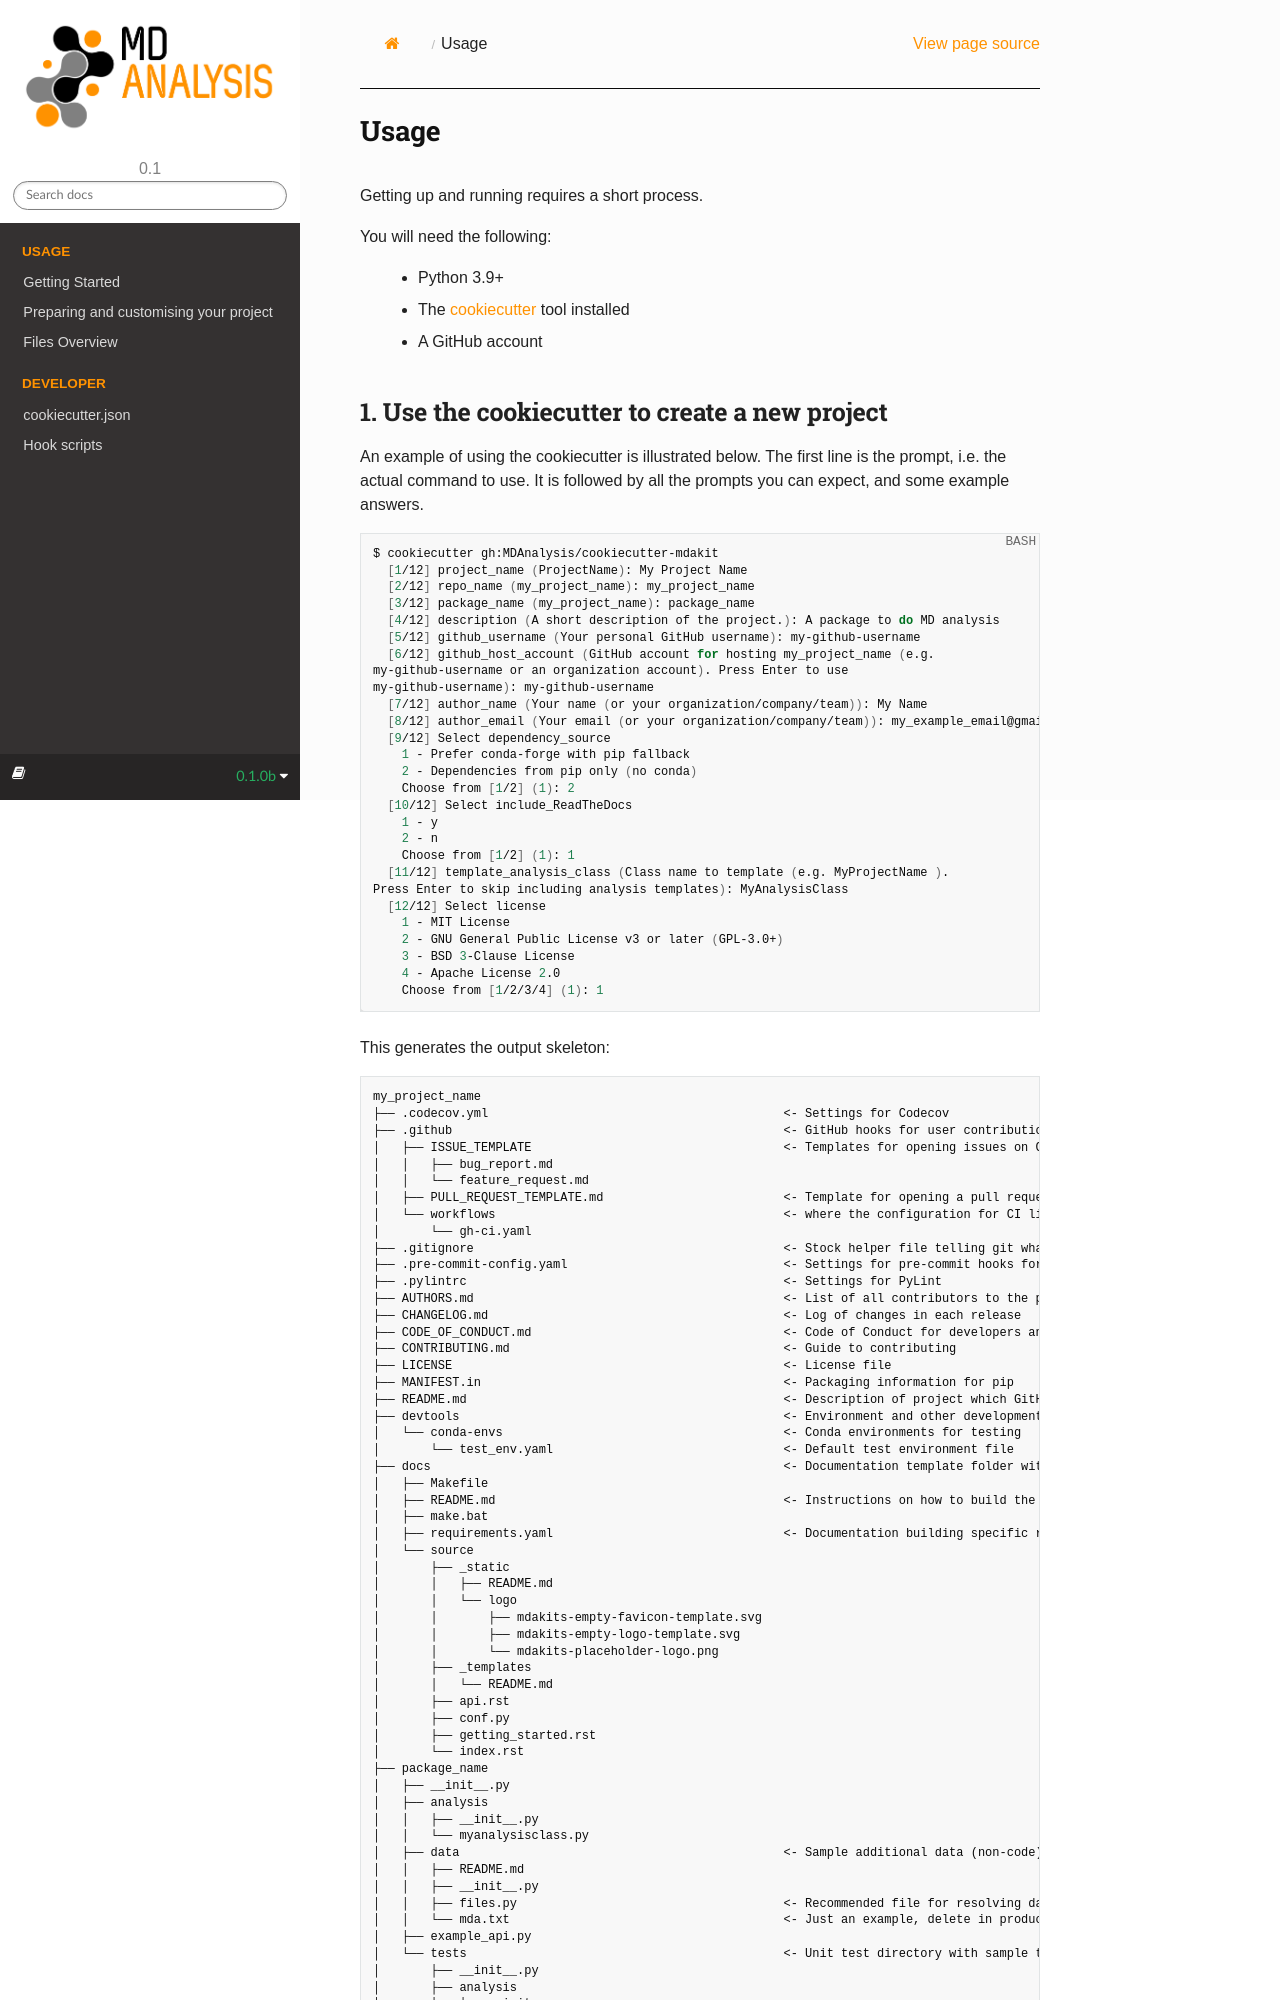

repository: MDAnalysis/cookiecutter-mdakit · page: usage.html · generator: sphinx

Usage
=====

Getting up and running requires a short process.

You will need the following:
  * Python 3.9+
  * The `cookiecutter`_ tool installed
  * A GitHub account


1. Use the cookiecutter to create a new project
------------------------------------------------

An example of using the cookiecutter is illustrated below.
The first line is the prompt, i.e. the actual
command to use. It is followed by all the prompts you can expect,
and some example answers.

.. literalinclude:: generated/cookiecutter_cli.log
    :language: bash


This generates the output skeleton:

.. literalinclude:: generated/cookie_tree.txt

We will go more into these files in the rest of this
tutorial, as well as other sections in this documentation.
Please see :ref:`options-label` for more details.

2. Add the project to GitHub
----------------------------

The generated repository should be an initialised git repository.
We now need to connect it to GitHub:

#. `Create a new repository on GitHub <https://docs.github.com/en/get-started/quickstart/create-a-repo>`_ .
   Do not initialize the repo with a README, license, or any other files.
#. Push the local repository to GitHub.
   GitHub should provide instructions for doing so, but in short:

   * Add the remote named ``origin`` with :code:`git remote add origin <URL>`
   * Push the local repository to the remote repository with :code:`git push -u origin main`
   * Verify files were pushed successfully by checking on GitHub

3. Link external hooks
----------------------

The generated repository contains configuration files for several
external services. These need to be manually linked to each service to run.

Documentation: ReadTheDocs
~~~~~~~~~~~~~~~~~~~~~~~~~~

ReadTheDocs builds documentation automatically for you from the files in ``docs/``.
(See more in the section on **Documentation**.)
To link ReadTheDocs, ensure that you have a `ReadTheDocs`_ account;
you should be able to use your GitHub account. To link the project,
click the ``Import a Project`` button on the dashboard.

We strongly recommend turning on building documentation for your
pull requests to check and preview your docs. To do so:

#. Go to the Admin tab
#. Go to Advanced Settings
#. Tick the "Build pull requests for this project" checkbox
#. Scroll down and remember to click "Save"!

Further configuration can be done on `ReadTheDocs`_
or in the ``readthedocs.yaml`` file.
